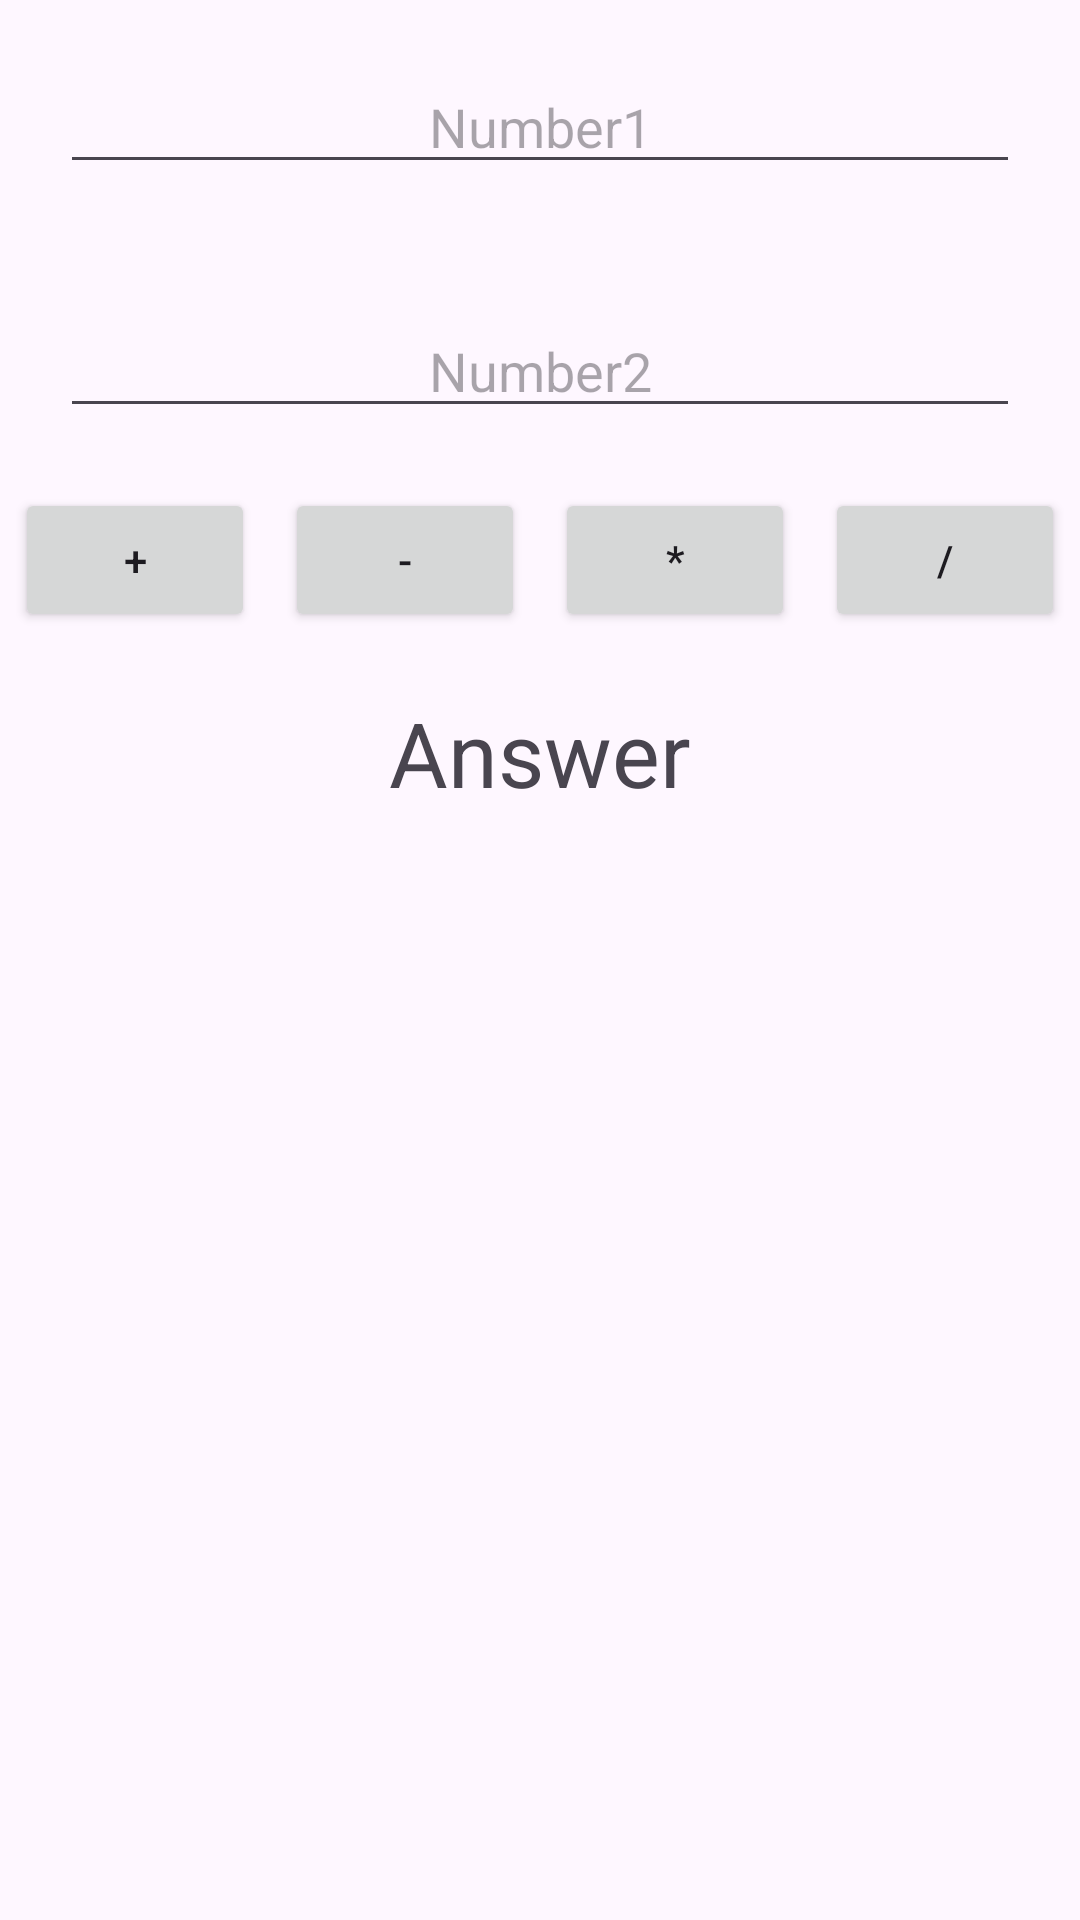

Write the Android layout XML for this screen, with the resource values it uses.
<!-- AndroidManifest.xml: application theme Theme.CalculatorActApp -->
<!-- res/layout/activity_calculator.xml -->
<?xml version="1.0" encoding="utf-8"?>
<LinearLayout xmlns:android="http://schemas.android.com/apk/res/android"
    xmlns:app="http://schemas.android.com/apk/res-auto"
    xmlns:tools="http://schemas.android.com/tools"
    android:layout_width="match_parent"
    android:layout_height="match_parent"
    tools:context=".CalculatorAct"
    android:orientation="vertical">

    <EditText
        android:id="@+id/edtNumber1"
        android:layout_width="match_parent"
        android:layout_height="wrap_content"
        android:hint="Number1"
        android:layout_margin="20dp"
        android:gravity="center"
        android:inputType="number"/>
    <EditText
        android:id="@+id/edtNumber2"
        android:layout_width="match_parent"
        android:layout_height="wrap_content"
        android:hint="Number2"
        android:layout_margin="20dp"
        android:gravity="center"
        android:inputType="number"/>
    <LinearLayout
        android:layout_width="match_parent"
        android:layout_height="wrap_content"
        android:orientation="horizontal">

        <Button
            android:id="@+id/btnAddition"
            android:layout_width="wrap_content"
            android:layout_height="wrap_content"
            android:text="+"
            android:layout_weight="1"
            android:layout_marginHorizontal="5dp"/>
        <Button
            android:id="@+id/btnSubstraction"
            android:layout_width="wrap_content"
            android:layout_height="wrap_content"
            android:text="-"
            android:layout_weight="1"
            android:layout_marginHorizontal="5dp"/>
        <Button
            android:id="@+id/btnMultiplication"
            android:layout_width="wrap_content"
            android:layout_height="wrap_content"
            android:text="*"
            android:layout_weight="1"
            android:layout_marginHorizontal="5dp"/>
        <Button
            android:id="@+id/btnDividion"
            android:layout_width="wrap_content"
            android:layout_height="wrap_content"
            android:text="/"
            android:layout_weight="1"
            android:layout_marginHorizontal="5dp"/>

    </LinearLayout>

    <TextView
        android:id="@+id/tvAnswer"
        android:layout_width="wrap_content"
        android:layout_height="wrap_content"
        android:text="Answer"
        android:layout_gravity="center"
        android:layout_margin="20dp"
        android:textSize="30sp"/>

</LinearLayout>
<!-- resources referenced by this layout -->
<resources>
  <style name="Theme.CalculatorActApp" parent="Base.Theme.CalculatorActApp" />
  <style name="Base.Theme.CalculatorActApp" parent="Theme.Material3.DayNight.NoActionBar">
          
          
      </style>
</resources>
